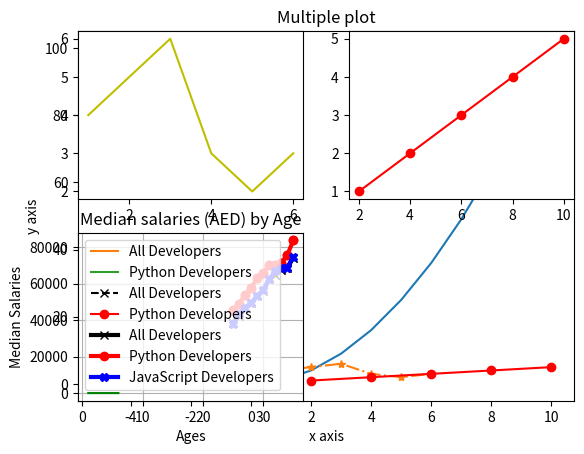

Write Python code to recreate this figure.
import matplotlib.pyplot as plt
import numpy as np

# Let's start with a basic line plot
print("Practicing basic line plot...")
x = np.array([-5, -4, -3, -2, -1, 0, 1, 2, 3, 4, 5, 6, 7, 8, 9, 10])
y = x**2

plt.plot(x, y)
plt.show()

#for multiple lines in one plot
print("\nNow trying multiple lines in one plot...")
x = [1, 2, 3, 4, 5, 6]
y = [4, 5, 6, 3, 2, 3]
plt.plot(x, y, linestyle='-.', marker='*')

x1 = [2, 4, 6, 8, 10]
y1 = [1, 2, 3, 4, 5]
plt.plot(x1, y1, color="red", marker="o")

plt.xlabel("x axis")
plt.ylabel("y axis")
plt.title("Multiple plot")
plt.show()

# Subplots 
print("\nPracticing subplots...")
plt.subplot(2, 2, 1)
plt.plot(x, y, 'y')

plt.subplot(2, 2, 2)
plt.plot(x1, y1, color="red", marker="o")

plt.subplot(2, 2, 3)
plt.plot(x, y, 'g')

plt.show()

# Now let's try a more realistic example with ages and salaries
print("\nCreating a plot with ages and salaries...")
dev_x = [25, 26, 27, 28, 29, 30, 31, 32, 33, 34, 35]
dev_y = [38496, 42000, 46752, 49320, 53200, 56000, 62316, 64928, 67317, 68748, 73752]

plt.plot(dev_x, dev_y)
plt.title('Median salaries (INR) by Age')
plt.xlabel('Ages')
plt.ylabel('Median Salaries')
plt.show()

# Adding more data and a legend
print("\nAdding more data and a legend...")
py_dev_y = [45372, 48876, 53850, 57287, 63016, 65998, 70003, 70000, 71496, 75370, 83640]

plt.plot(dev_x, dev_y, label='All Developers')
plt.plot(dev_x, py_dev_y, label='Python Developers')

plt.title('Median salaries (AED) by Age')
plt.xlabel('Ages')
plt.ylabel('Median Salaries')
plt.legend()
plt.show()

# Formatting the chart
print("\nFormatting the chart...")
plt.plot(dev_x, dev_y, color='k', linestyle='--', marker='x', label='All Developers')
plt.plot(dev_x, py_dev_y, color='r', marker='o', label='Python Developers')

plt.title('Median salaries (AED) by Age')
plt.xlabel('Ages')
plt.ylabel('Median Salaries')
plt.legend()
plt.grid(True)
plt.show()

# Final example with three datasets and more formatting
print("\nFinal example with three datasets and more formatting...")
js_dev_y = [37810, 43515, 46823, 49293, 53437, 56373, 62375, 66674, 68745, 68746, 74583]

plt.plot(dev_x, dev_y, color='k', linewidth=3, marker='x', label='All Developers')
plt.plot(dev_x, py_dev_y, color='r', linewidth=3, marker='o', label='Python Developers')
plt.plot(dev_x, js_dev_y, color='b', linewidth=3, marker='X', label='JavaScript Developers')

plt.title('Median salaries (AED) by Age')
plt.xlabel('Ages')
plt.ylabel('Median Salaries')
plt.legend()
plt.grid(True)
plt.show()

print("Finished practicing! That was really informative.")